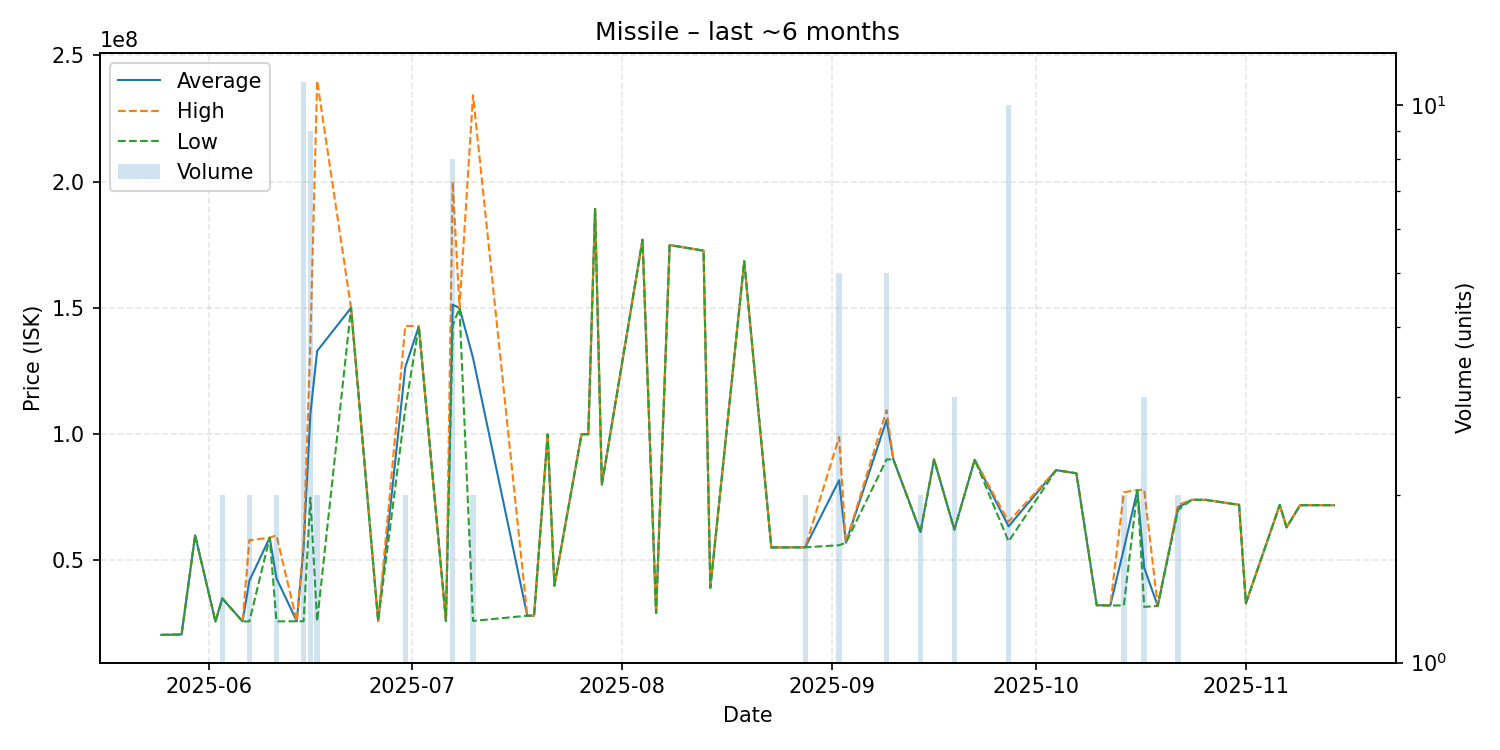

The file beside this chart, header and first rows:
date, average, highest, lowest, order_count, volume
2025-05-25, 20500000, 20500000, 20500000, 1, 1
2025-05-28, 20660000, 20660000, 20660000, 1, 1
2025-05-30, 59940000, 59940000, 59940000, 1, 1
2025-06-02, 25750000, 25750000, 25750000, 1, 1
2025-06-03, 34950000, 35000000, 34900000, 2, 2
2025-06-06, 25840000, 25840000, 25840000, 1, 1
2025-06-07, 41920000, 58000000, 25840000, 2, 2
2025-06-10, 58990000, 58990000, 58990000, 1, 1
2025-06-11, 42900000, 59940000, 25860000, 2, 2
2025-06-14, 25880000, 25880000, 25880000, 1, 1
2025-06-15, 55174545, 56945000, 25880000, 10, 11
2025-06-16, 108001111, 136400000, 74840000, 9, 9
2025-06-17, 132940000, 240000000, 25880000, 2, 2
2025-06-22, 150000000, 150000000, 150000000, 1, 1
2025-06-26, 26010000, 26010000, 26010000, 1, 1
2025-06-30, 126450000, 142900000, 110000000, 2, 2
2025-07-02, 142700000, 142700000, 142700000, 1, 1
2025-07-06, 26010000, 26010000, 26010000, 1, 1
2025-07-07, 151287500, 200000000, 143000000, 8, 8
2025-07-08, 150000000, 150000000, 150000000, 1, 1
2025-07-10, 130155000, 234300000, 26010000, 2, 2
2025-07-18, 28100000, 28100000, 28100000, 1, 1
2025-07-19, 28100000, 28100000, 28100000, 1, 1
2025-07-21, 99900000, 99900000, 99900000, 1, 1
2025-07-22, 40000000, 40000000, 40000000, 1, 1
2025-07-26, 99900000, 99900000, 99900000, 1, 1
2025-07-27, 100000000, 100000000, 100000000, 1, 1
2025-07-28, 189200000, 189200000, 189200000, 1, 1
2025-07-29, 80000000, 80000000, 80000000, 1, 1
2025-08-04, 177000000, 177000000, 177000000, 1, 1
2025-08-06, 29170000, 29170000, 29170000, 1, 1
2025-08-08, 174900000, 174900000, 174900000, 1, 1
2025-08-13, 172700000, 172700000, 172700000, 1, 1
2025-08-14, 39150000, 39150000, 39150000, 1, 1
2025-08-19, 168500000, 168500000, 168500000, 1, 1
2025-08-23, 55130000, 55130000, 55130000, 1, 1
2025-08-26, 55170000, 55170000, 55170000, 1, 1
2025-08-28, 55190000, 55190000, 55190000, 2, 2
2025-09-02, 81760000, 98900000, 56005000, 5, 5
2025-09-03, 57010000, 57010000, 57010000, 1, 1
2025-09-09, 105620000, 109500000, 90000000, 3, 5
2025-09-10, 90000000, 90000000, 90000000, 1, 1
2025-09-14, 61210000, 61210000, 61210000, 1, 2
2025-09-16, 89970000, 89970000, 89970000, 1, 1
2025-09-19, 62200000, 62200000, 62200000, 3, 3
2025-09-22, 89890000, 89890000, 89890000, 1, 1
2025-09-27, 63490000, 65345000, 57525000, 8, 10
2025-10-04, 85760000, 85760000, 85760000, 1, 1
2025-10-07, 84500000, 84500000, 84500000, 1, 1
2025-10-10, 32240000, 32240000, 32240000, 1, 1
2025-10-12, 32150000, 32150000, 32150000, 1, 1
2025-10-14, 54580000, 77000000, 32160000, 2, 2
2025-10-16, 77880000, 77880000, 77880000, 1, 1
2025-10-17, 47053333, 78000000, 31580000, 3, 3
2025-10-19, 32000000, 32000000, 32000000, 1, 1
2025-10-22, 71005000, 72010000, 70000000, 2, 2
2025-10-24, 73990000, 73990000, 73990000, 1, 1
2025-10-26, 74000000, 74000000, 74000000, 1, 1
2025-10-31, 72020000, 72020000, 72020000, 1, 1
2025-11-01, 33010000, 33010000, 33010000, 1, 1
... 5 more rows
